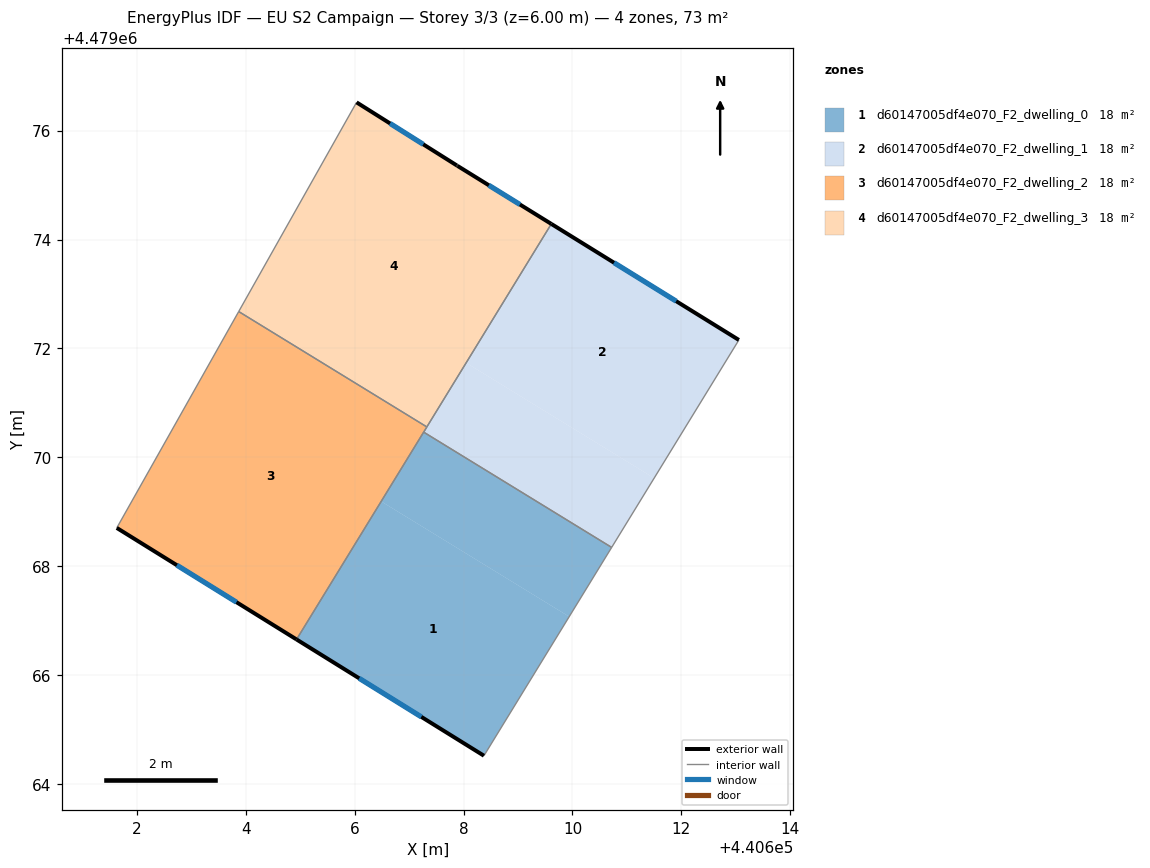
=== STOREY PLAN SPEC (per zone: floor XY polygon, exterior-wall plan segments, windows/doors) ===
zone 1: d60147005df4e070_F2_dwelling_0  (18.1 m²)
  floor: (440609.94, 4479067.08) (440608.38, 4479064.52) (440604.93, 4479066.66) (440606.49, 4479069.19)
  floor: (440610.72, 4479068.35) (440609.94, 4479067.08) (440606.49, 4479069.19) (440607.27, 4479070.46)
  exterior wall: (440604.93, 4479066.66) – (440608.38, 4479064.52)  [4.0 m]
    window: (440606.08, 4479065.94) – (440607.22, 4479065.24)  [1.3 m²]
  interior walls: 3
zone 2: d60147005df4e070_F2_dwelling_1  (18.1 m²)
  floor: (440611.50, 4479069.62) (440610.72, 4479068.35) (440607.27, 4479070.46) (440608.05, 4479071.74)
  floor: (440613.06, 4479072.16) (440611.50, 4479069.62) (440608.05, 4479071.74) (440609.61, 4479074.29)
  exterior wall: (440613.06, 4479072.16) – (440609.61, 4479074.29)  [4.0 m]
    window: (440611.90, 4479072.87) – (440610.76, 4479073.57)  [1.3 m²]
  interior walls: 4
zone 3: d60147005df4e070_F2_dwelling_2  (18.1 m²)
  floor: (440607.33, 4479070.56) (440604.93, 4479066.66) (440601.63, 4479068.71) (440603.87, 4479072.68)
  exterior wall: (440601.63, 4479068.71) – (440604.93, 4479066.66)  [3.9 m]
    window: (440602.74, 4479068.02) – (440603.83, 4479067.34)  [1.3 m²]
  interior walls: 4
zone 4: d60147005df4e070_F2_dwelling_3  (18.1 m²)
  floor: (440607.89, 4479075.35) (440609.61, 4479074.29) (440607.33, 4479070.56) (440603.87, 4479072.68) (440606.04, 4479076.52) (440607.88, 4479075.36)
  exterior wall: (440607.89, 4479075.35) – (440607.88, 4479075.36)  [0.0 m]
  exterior wall: (440609.61, 4479074.29) – (440607.89, 4479075.35)  [2.0 m]
    window: (440609.04, 4479074.64) – (440608.47, 4479075.00)  [0.7 m²]
  exterior wall: (440607.88, 4479075.36) – (440606.04, 4479076.52)  [2.2 m]
    window: (440607.26, 4479075.75) – (440606.65, 4479076.13)  [0.7 m²]
  interior walls: 3

=== DERIVED (storey summary) ===
Building: EU S2 Campaign
Storey: 3 of 3  (floor level z = 6.00 m)
Storey gross floor area: 72.5 m²
Zones on this storey: 4
  - d60147005df4e070_F2_dwelling_0: floor 18.1 m²; exterior wall 4.0 m (12.1 m²); 1 window(s) 1.3 m²; WWR 11.0%
  - d60147005df4e070_F2_dwelling_1: floor 18.1 m²; exterior wall 4.0 m (12.1 m²); 1 window(s) 1.3 m²; WWR 11.0%
  - d60147005df4e070_F2_dwelling_2: floor 18.1 m²; exterior wall 3.9 m (11.7 m²); 1 window(s) 1.3 m²; WWR 11.0%
  - d60147005df4e070_F2_dwelling_3: floor 18.1 m²; exterior wall 4.2 m (12.6 m²); 2 window(s) 1.4 m²; WWR 10.9%
Zone adjacency (shared interzone walls):
  - d60147005df4e070_F2_dwelling_0 ↔ d60147005df4e070_F2_dwelling_1
  - d60147005df4e070_F2_dwelling_0 ↔ d60147005df4e070_F2_dwelling_2
  - d60147005df4e070_F2_dwelling_1 ↔ d60147005df4e070_F2_dwelling_2
  - d60147005df4e070_F2_dwelling_1 ↔ d60147005df4e070_F2_dwelling_3
  - d60147005df4e070_F2_dwelling_2 ↔ d60147005df4e070_F2_dwelling_3